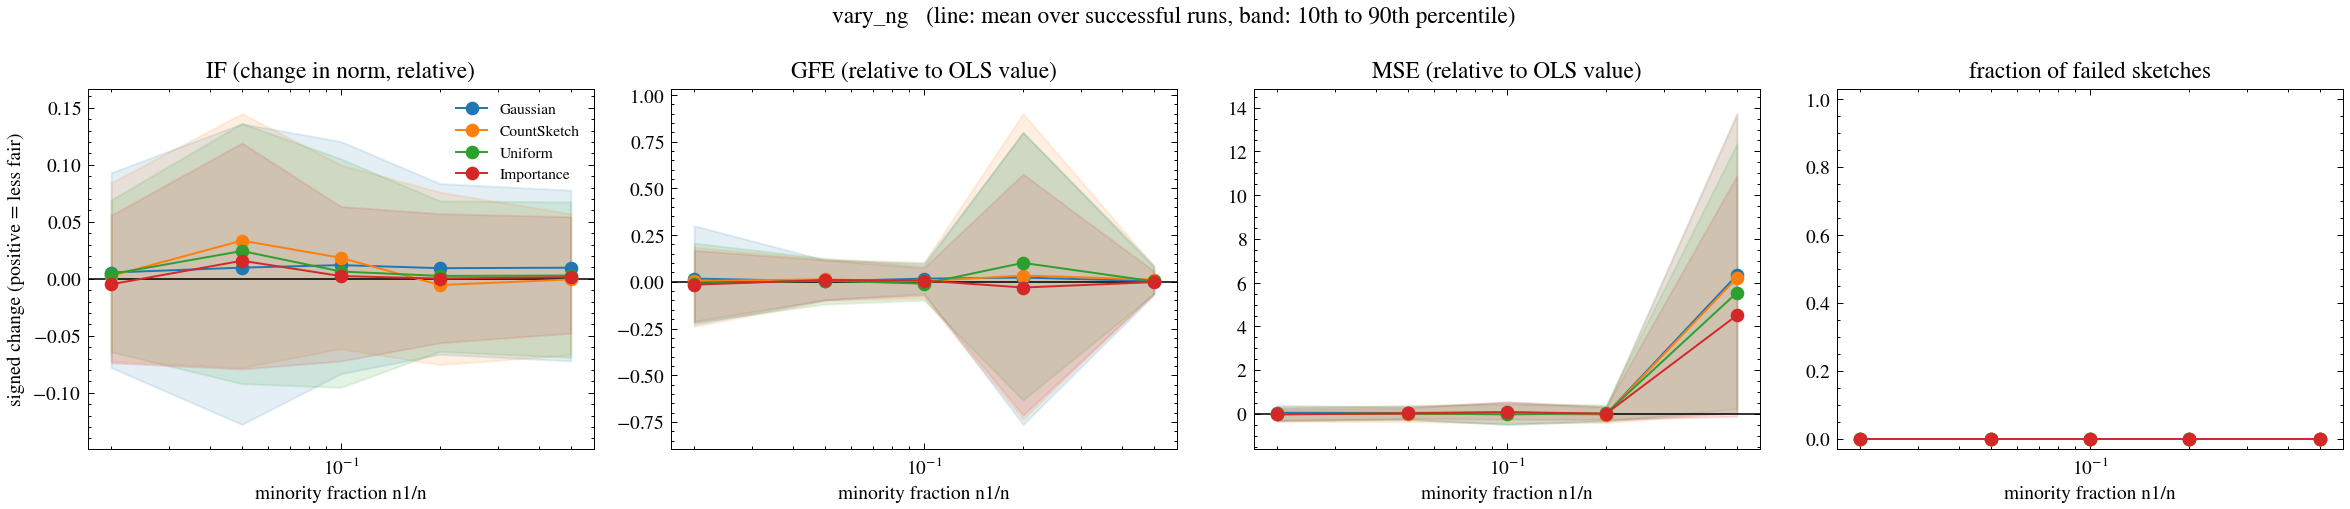

The data file committed next to this chart (first rows):
dataset, m, family, metric, ols_value, reps, mean_signed, se_signed, frac_failed, frac_worse, mean_abs, mean_rel, q10_rel, q90_rel, excess_loss_rel, x
synthetic, 500, gauss, IF, 7.167, 100, 0.009717, 0.005787, 0.0, 0.59, 0.0485, 0.009717, -0.07208, 0.07775, 0.02124, 0.5
synthetic, 500, gauss, GFE, 0.7006, 100, 0.00266, 0.004469, 0.0, 0.54, 0.0354, 0.003797, -0.07059, 0.08831, 0.02124, 0.5
synthetic, 500, gauss, MSE, 0.00699, 100, 0.04438, 0.003691, 0.0, 0.92, 0.04477, 6.348, 0.1063, 13.73, 0.02124, 0.5
synthetic, 500, cs, IF, 7.167, 100, -0.0005614, 0.004712, 0.0, 0.49, 0.03834, -0.0005614, -0.06674, 0.057, 0.02174, 0.5
synthetic, 500, cs, GFE, 0.7006, 100, 0.008266, 0.003902, 0.0, 0.61, 0.03254, 0.0118, -0.05783, 0.0839, 0.02174, 0.5
synthetic, 500, cs, MSE, 0.00699, 100, 0.04352, 0.003614, 0.0, 0.9, 0.04427, 6.225, 0.05759, 13.72, 0.02174, 0.5
synthetic, 500, unif, IF, 7.167, 100, 0.00286, 0.005367, 0.0, 0.54, 0.04194, 0.00286, -0.06906, 0.06754, 0.02044, 0.5
synthetic, 500, unif, GFE, 0.7006, 100, 0.001725, 0.003725, 0.0, 0.52, 0.03051, 0.002462, -0.06443, 0.07745, 0.02044, 0.5
synthetic, 500, unif, MSE, 0.00699, 100, 0.03878, 0.003508, 0.0, 0.94, 0.03908, 5.548, 0.2396, 12.36, 0.02044, 0.5
synthetic, 500, is, IF, 7.167, 100, 0.001512, 0.004441, 0.0, 0.54, 0.03254, 0.001512, -0.04769, 0.0544, 0.01475, 0.5
synthetic, 500, is, GFE, 0.7006, 100, -0.001177, 0.003249, 0.0, 0.51, 0.02655, -0.00168, -0.06405, 0.05766, 0.01475, 0.5
synthetic, 500, is, MSE, 0.00699, 100, 0.03154, 0.003237, 0.0, 0.87, 0.03244, 4.511, -0.1071, 10.89, 0.01475, 0.5
synthetic, 500, gauss, IF, 7.702, 100, 0.009295, 0.00581, 0.0, 0.56, 0.04719, 0.009295, -0.06627, 0.08356, 0.02112, 0.2
synthetic, 500, gauss, GFE, 0.06754, 100, 0.001532, 0.004102, 0.0, 0.51, 0.03488, 0.02268, -0.7633, 0.7989, 0.02112, 0.2
synthetic, 500, gauss, MSE, 0.2544, 100, -0.001077, 0.006591, 0.0, 0.47, 0.05349, -0.004233, -0.3102, 0.3235, 0.02112, 0.2
synthetic, 500, cs, IF, 7.702, 100, -0.005531, 0.006116, 0.0, 0.47, 0.04935, -0.005531, -0.07538, 0.07602, 0.02043, 0.2
synthetic, 500, cs, GFE, 0.06754, 100, 0.002276, 0.00426, 0.0, 0.5, 0.03285, 0.03369, -0.7353, 0.9003, 0.02043, 0.2
synthetic, 500, cs, MSE, 0.2544, 100, -0.006622, 0.00633, 0.0, 0.43, 0.05087, -0.02603, -0.3919, 0.2713, 0.02043, 0.2
synthetic, 500, unif, IF, 7.702, 100, 0.002489, 0.005246, 0.0, 0.53, 0.04228, 0.002489, -0.06373, 0.06829, 0.02166, 0.2
synthetic, 500, unif, GFE, 0.06754, 100, 0.006854, 0.00436, 0.0, 0.51, 0.0345, 0.1015, -0.6328, 0.8007, 0.02166, 0.2
synthetic, 500, unif, MSE, 0.2544, 100, 0.006704, 0.007313, 0.0, 0.45, 0.05806, 0.02635, -0.3148, 0.4183, 0.02166, 0.2
synthetic, 500, is, IF, 7.702, 100, 0.0001876, 0.004319, 0.0, 0.45, 0.03471, 0.0001876, -0.05616, 0.05717, 0.01533, 0.2
synthetic, 500, is, GFE, 0.06754, 100, -0.002058, 0.003723, 0.0, 0.5, 0.0305, -0.03047, -0.7139, 0.5766, 0.01533, 0.2
synthetic, 500, is, MSE, 0.2544, 100, 0.003969, 0.006574, 0.0, 0.45, 0.05188, 0.0156, -0.2509, 0.3406, 0.01533, 0.2
synthetic, 500, gauss, IF, 3.934, 100, 0.012, 0.007403, 0.0, 0.52, 0.0607, 0.012, -0.08333, 0.1205, 0.02065, 0.1
synthetic, 500, gauss, GFE, 0.5996, 100, 0.01026, 0.003834, 0.0, 0.61, 0.03199, 0.01711, -0.06287, 0.09937, 0.02065, 0.1
synthetic, 500, gauss, MSE, 0.09913, 100, 0.006785, 0.003897, 0.0, 0.56, 0.03281, 0.06845, -0.4757, 0.5428, 0.02065, 0.1
synthetic, 500, cs, IF, 3.934, 100, 0.0184, 0.007216, 0.0, 0.59, 0.05752, 0.0184, -0.06136, 0.0999, 0.02133, 0.1
synthetic, 500, cs, GFE, 0.5996, 100, 0.0018, 0.004081, 0.0, 0.46, 0.03161, 0.003002, -0.08636, 0.1033, 0.02133, 0.1
synthetic, 500, cs, MSE, 0.09913, 100, 0.001039, 0.003623, 0.0, 0.47, 0.02886, 0.01048, -0.415, 0.5028, 0.02133, 0.1
synthetic, 500, unif, IF, 3.934, 100, 0.006377, 0.007749, 0.0, 0.48, 0.06, 0.006377, -0.09533, 0.1052, 0.01911, 0.1
synthetic, 500, unif, GFE, 0.5996, 100, -0.00594, 0.00415, 0.0, 0.44, 0.03431, -0.009907, -0.09782, 0.08594, 0.01911, 0.1
synthetic, 500, unif, MSE, 0.09913, 100, -0.001888, 0.00374, 0.0, 0.47, 0.0307, -0.01904, -0.4746, 0.4454, 0.01911, 0.1
synthetic, 500, is, IF, 3.934, 100, 0.002356, 0.005686, 0.0, 0.52, 0.04538, 0.002356, -0.0722, 0.06342, 0.01455, 0.1
synthetic, 500, is, GFE, 0.5996, 100, 0.003873, 0.003554, 0.0, 0.58, 0.02781, 0.006459, -0.07243, 0.07572, 0.01455, 0.1
synthetic, 500, is, MSE, 0.09913, 100, 0.008797, 0.002944, 0.0, 0.6, 0.0238, 0.08874, -0.2416, 0.5633, 0.01455, 0.1
synthetic, 500, gauss, IF, 3.708, 100, 0.009783, 0.009704, 0.0, 0.55, 0.07848, 0.009783, -0.1278, 0.136, 0.0204, 0.05
synthetic, 500, gauss, GFE, 0.5021, 100, 0.001682, 0.004472, 0.0, 0.52, 0.03627, 0.00335, -0.09617, 0.1167, 0.0204, 0.05
synthetic, 500, gauss, MSE, 0.184, 100, 0.00933, 0.004362, 0.0, 0.62, 0.03467, 0.0507, -0.243, 0.3187, 0.0204, 0.05
synthetic, 500, cs, IF, 3.708, 100, 0.03351, 0.008534, 0.0, 0.67, 0.07395, 0.03351, -0.07786, 0.1449, 0.02178, 0.05
synthetic, 500, cs, GFE, 0.5021, 100, 0.006506, 0.00438, 0.0, 0.52, 0.03507, 0.01296, -0.1019, 0.1212, 0.02178, 0.05
synthetic, 500, cs, MSE, 0.184, 100, 0.002136, 0.005241, 0.0, 0.5, 0.0417, 0.01161, -0.3452, 0.3806, 0.02178, 0.05
synthetic, 500, unif, IF, 3.708, 100, 0.02436, 0.008726, 0.0, 0.61, 0.07376, 0.02436, -0.09209, 0.1364, 0.01947, 0.05
synthetic, 500, unif, GFE, 0.5021, 100, 0.002867, 0.004996, 0.0, 0.48, 0.03993, 0.005709, -0.1193, 0.1252, 0.01947, 0.05
synthetic, 500, unif, MSE, 0.184, 100, 0.005662, 0.004647, 0.0, 0.5, 0.0372, 0.03077, -0.2517, 0.3721, 0.01947, 0.05
synthetic, 500, is, IF, 3.708, 100, 0.01585, 0.008063, 0.0, 0.57, 0.06194, 0.01585, -0.07916, 0.1192, 0.0143, 0.05
synthetic, 500, is, GFE, 0.5021, 100, 0.005005, 0.004243, 0.0, 0.5, 0.03326, 0.009968, -0.09597, 0.1162, 0.0143, 0.05
synthetic, 500, is, MSE, 0.184, 100, 0.005427, 0.003875, 0.0, 0.53, 0.03067, 0.02949, -0.2072, 0.2737, 0.0143, 0.05
synthetic, 500, gauss, IF, 5.497, 100, 0.00545, 0.006486, 0.0, 0.55, 0.05103, 0.00545, -0.07798, 0.09302, 0.02142, 0.02
synthetic, 500, gauss, GFE, 0.2316, 100, 0.003999, 0.004663, 0.0, 0.53, 0.0375, 0.01727, -0.2283, 0.3001, 0.02142, 0.02
synthetic, 500, gauss, MSE, 0.1684, 100, 0.009785, 0.004294, 0.0, 0.59, 0.03647, 0.05811, -0.2732, 0.3967, 0.02142, 0.02
synthetic, 500, cs, IF, 5.497, 100, 0.002494, 0.00586, 0.0, 0.5, 0.04717, 0.002494, -0.07221, 0.0843, 0.0199, 0.02
synthetic, 500, cs, GFE, 0.2316, 100, 0.001064, 0.003973, 0.0, 0.54, 0.02971, 0.004595, -0.2385, 0.1858, 0.0199, 0.02
synthetic, 500, cs, MSE, 0.1684, 100, -0.0007998, 0.004472, 0.0, 0.48, 0.03529, -0.004749, -0.3416, 0.3297, 0.0199, 0.02
synthetic, 500, unif, IF, 5.497, 100, 0.004111, 0.005284, 0.0, 0.53, 0.04195, 0.004111, -0.06409, 0.06918, 0.01939, 0.02
synthetic, 500, unif, GFE, 0.2316, 100, -0.002092, 0.004065, 0.0, 0.48, 0.03252, -0.009034, -0.2172, 0.2071, 0.01939, 0.02
synthetic, 500, unif, MSE, 0.1684, 100, -0.0008188, 0.003966, 0.0, 0.48, 0.03364, -0.004862, -0.2893, 0.2932, 0.01939, 0.02
synthetic, 500, is, IF, 5.497, 100, -0.004857, 0.004889, 0.0, 0.48, 0.03922, -0.004857, -0.07376, 0.05574, 0.01457, 0.02
synthetic, 500, is, GFE, 0.2316, 100, -0.003576, 0.003526, 0.0, 0.49, 0.02829, -0.01544, -0.2117, 0.1687, 0.01457, 0.02
synthetic, 500, is, MSE, 0.1684, 100, -0.003343, 0.003805, 0.0, 0.5, 0.02919, -0.01985, -0.3141, 0.2256, 0.01457, 0.02
